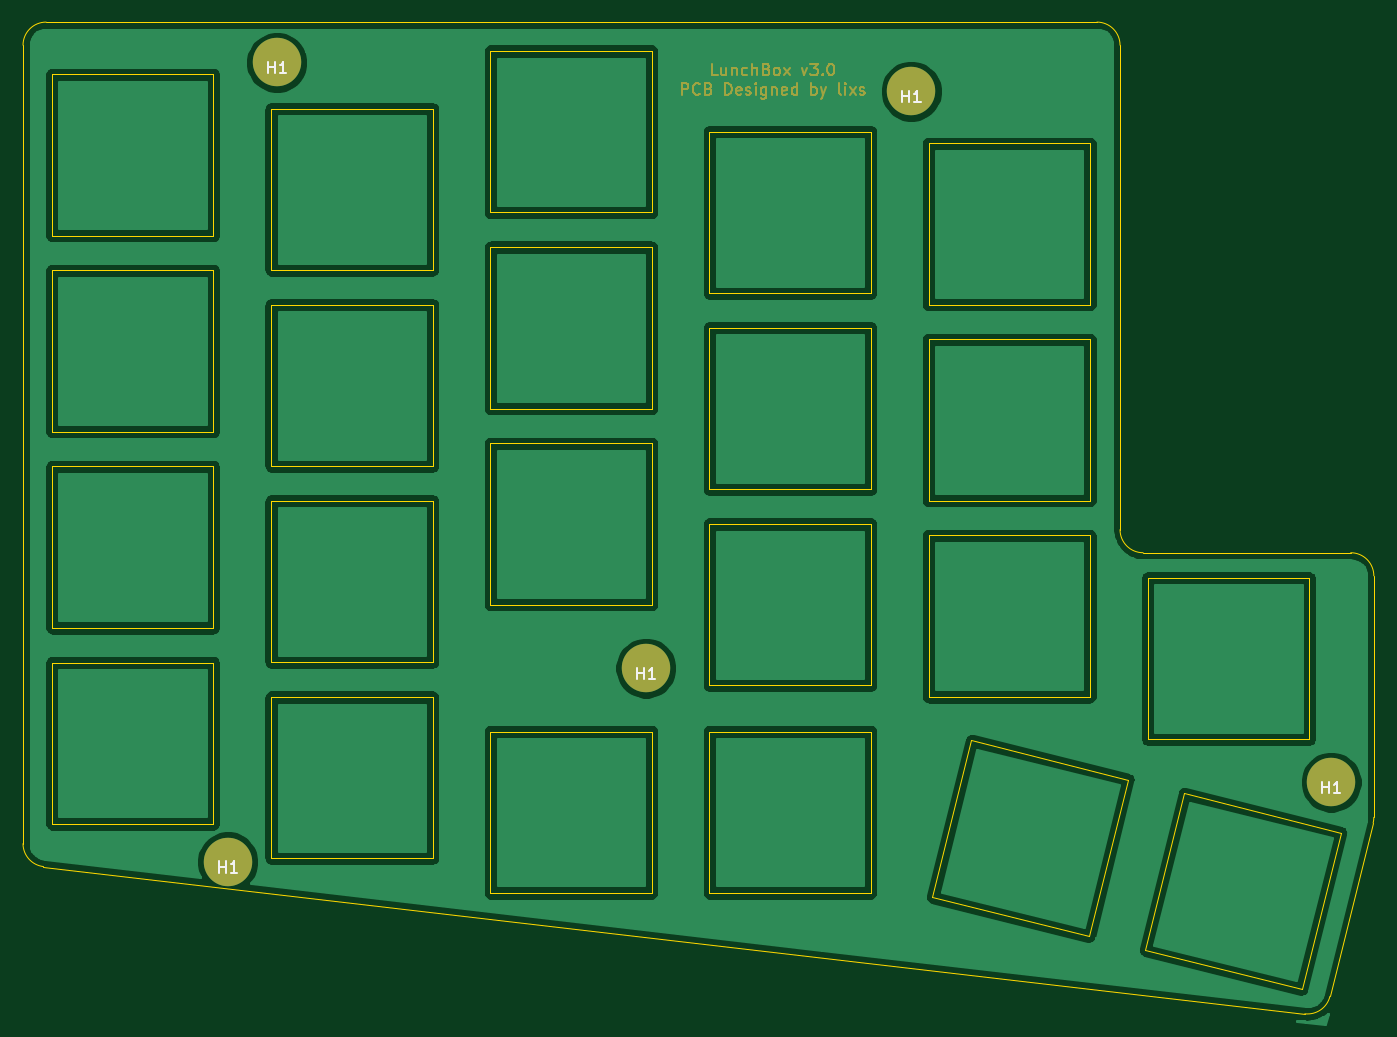
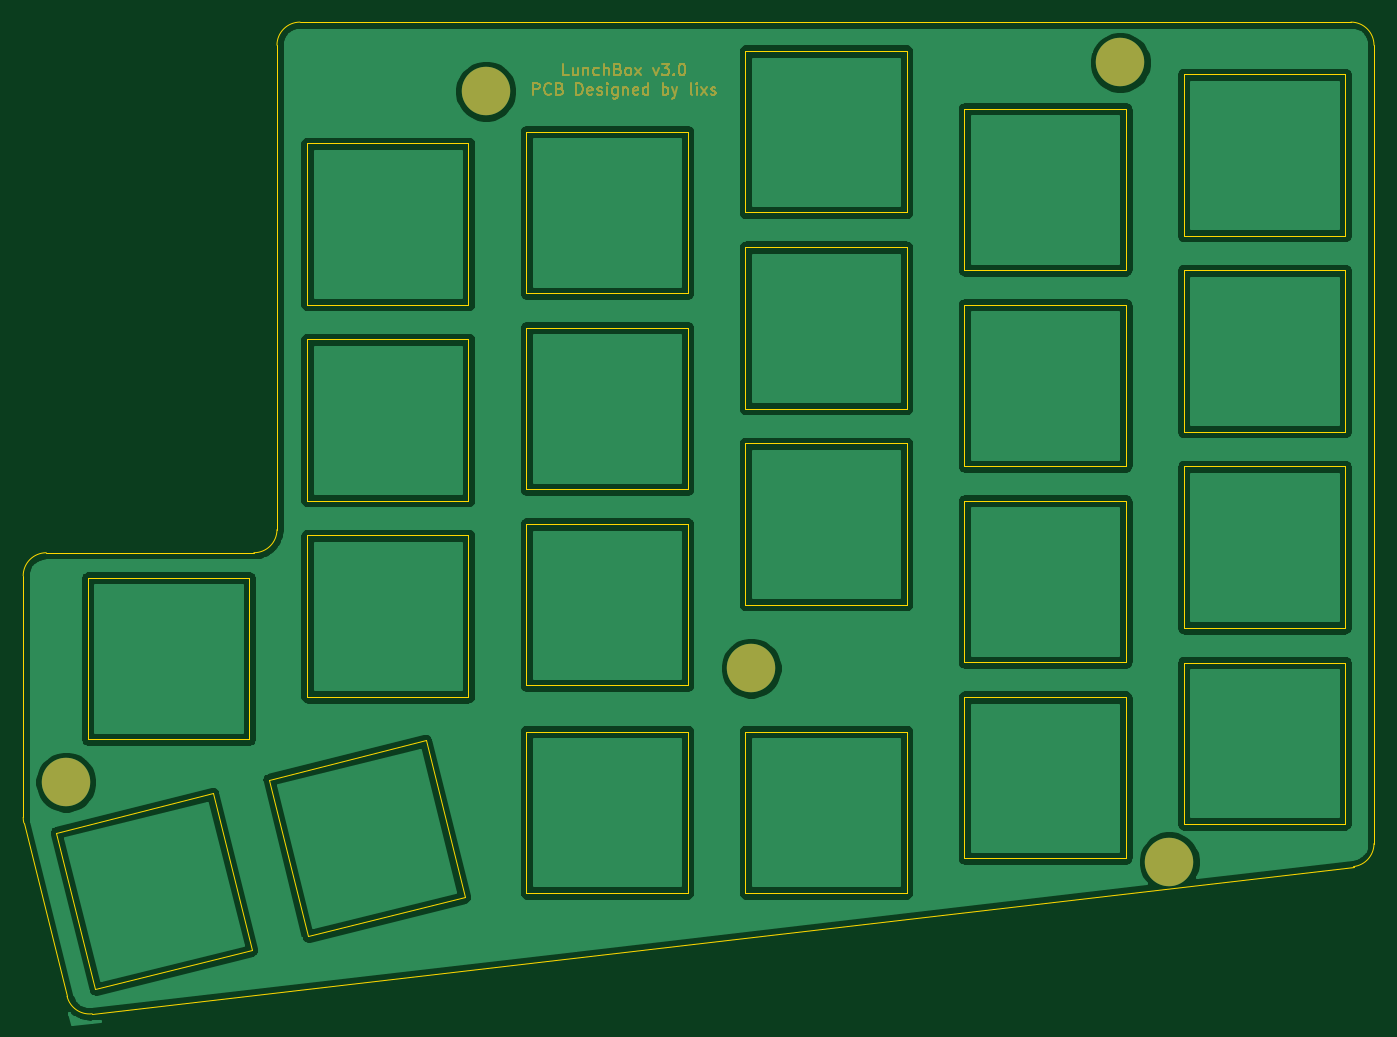
Circuit board: 8 layer files. Board 117.1 x 86.0 mm.
- bottom_copper: topplate-B_Cu.gbr (82484 bytes)
- bottom_mask: topplate-B_Mask.gbr (9332 bytes)
- bottom_silk: topplate-B_SilkS.gbr (469 bytes)
- outline: topplate-Edge_Cuts.gbr (6036 bytes)
- top_copper: topplate-F_Cu.gbr (82430 bytes)
- top_mask: topplate-F_Mask.gbr (9332 bytes)
- top_silk: topplate-F_SilkS.gbr (2230 bytes)
- drill: topplate-NPTH.drl (287 bytes)

=== bottom_copper: topplate-B_Cu.gbr (82484 bytes, source omitted) ===
=== bottom_mask: topplate-B_Mask.gbr (9332 bytes, source omitted) ===
=== bottom_silk: topplate-B_SilkS.gbr ===
%TF.GenerationSoftware,KiCad,Pcbnew,(5.1.0)-1*%
%TF.CreationDate,2021-02-23T00:40:23+09:00*%
%TF.ProjectId,topplate,746f7070-6c61-4746-952e-6b696361645f,rev?*%
%TF.SameCoordinates,Original*%
%TF.FileFunction,Legend,Bot*%
%TF.FilePolarity,Positive*%
%FSLAX46Y46*%
G04 Gerber Fmt 4.6, Leading zero omitted, Abs format (unit mm)*
G04 Created by KiCad (PCBNEW (5.1.0)-1) date 2021-02-23 00:40:23*
%MOMM*%
%LPD*%
G04 APERTURE LIST*
G04 APERTURE END LIST*
M02*

=== outline: topplate-Edge_Cuts.gbr ===
%TF.GenerationSoftware,KiCad,Pcbnew,(5.1.0)-1*%
%TF.CreationDate,2021-02-23T00:40:23+09:00*%
%TF.ProjectId,topplate,746f7070-6c61-4746-952e-6b696361645f,rev?*%
%TF.SameCoordinates,Original*%
%TF.FileFunction,Profile,NP*%
%FSLAX46Y46*%
G04 Gerber Fmt 4.6, Leading zero omitted, Abs format (unit mm)*
G04 Created by KiCad (PCBNEW (5.1.0)-1) date 2021-02-23 00:40:23*
%MOMM*%
%LPD*%
G04 APERTURE LIST*
%ADD10C,0.050000*%
G04 APERTURE END LIST*
D10*
X162218119Y-122276769D02*
X158831212Y-135860909D01*
X158831212Y-135860909D02*
X172415352Y-139247816D01*
X180658119Y-126866769D02*
X194242259Y-130253676D01*
X180658119Y-126866769D02*
X177271212Y-140450909D01*
X177271212Y-140450909D02*
X190855352Y-143837816D01*
X194242259Y-130253676D02*
X190855352Y-143837816D01*
X162218119Y-122276769D02*
X175802259Y-125663676D01*
X175802259Y-125663676D02*
X172415352Y-139247816D01*
X177500000Y-108180000D02*
X191500000Y-108180000D01*
X177500000Y-122180000D02*
X191500000Y-122180000D01*
X191500000Y-108180000D02*
X191500000Y-122180000D01*
X177500000Y-108180000D02*
X177500000Y-122180000D01*
X139500000Y-121500000D02*
X153500000Y-121500000D01*
X139500000Y-135500000D02*
X153500000Y-135500000D01*
X153500000Y-121500000D02*
X153500000Y-135500000D01*
X139500000Y-121500000D02*
X139500000Y-135500000D01*
X158500000Y-104500000D02*
X172500000Y-104500000D01*
X158500000Y-118500000D02*
X172500000Y-118500000D01*
X172500000Y-104500000D02*
X172500000Y-118500000D01*
X158500000Y-104500000D02*
X158500000Y-118500000D01*
X158500000Y-87500000D02*
X172500000Y-87500000D01*
X158500000Y-101500000D02*
X172500000Y-101500000D01*
X172500000Y-87500000D02*
X172500000Y-101500000D01*
X158500000Y-87500000D02*
X158500000Y-101500000D01*
X158500000Y-70500000D02*
X172500000Y-70500000D01*
X158500000Y-84500000D02*
X172500000Y-84500000D01*
X172500000Y-70500000D02*
X172500000Y-84500000D01*
X158500000Y-70500000D02*
X158500000Y-84500000D01*
X139500000Y-103500000D02*
X153500000Y-103500000D01*
X139500000Y-117500000D02*
X153500000Y-117500000D01*
X153500000Y-103500000D02*
X153500000Y-117500000D01*
X139500000Y-103500000D02*
X139500000Y-117500000D01*
X139500000Y-86500000D02*
X153500000Y-86500000D01*
X139500000Y-100500000D02*
X153500000Y-100500000D01*
X153500000Y-86500000D02*
X153500000Y-100500000D01*
X139500000Y-86500000D02*
X139500000Y-100500000D01*
X139500000Y-69500000D02*
X153500000Y-69500000D01*
X139500000Y-83500000D02*
X153500000Y-83500000D01*
X153500000Y-69500000D02*
X153500000Y-83500000D01*
X139500000Y-69500000D02*
X139500000Y-83500000D01*
X120500000Y-121500000D02*
X134500000Y-121500000D01*
X120500000Y-135500000D02*
X134500000Y-135500000D01*
X134500000Y-121500000D02*
X134500000Y-135500000D01*
X120500000Y-121500000D02*
X120500000Y-135500000D01*
X120500000Y-96500000D02*
X134500000Y-96500000D01*
X120500000Y-110500000D02*
X134500000Y-110500000D01*
X134500000Y-96500000D02*
X134500000Y-110500000D01*
X120500000Y-96500000D02*
X120500000Y-110500000D01*
X120500000Y-79500000D02*
X134500000Y-79500000D01*
X120500000Y-93500000D02*
X134500000Y-93500000D01*
X134500000Y-79500000D02*
X134500000Y-93500000D01*
X120500000Y-79500000D02*
X120500000Y-93500000D01*
X120500000Y-62500000D02*
X134500000Y-62500000D01*
X120500000Y-76500000D02*
X134500000Y-76500000D01*
X134500000Y-62500000D02*
X134500000Y-76500000D01*
X120500000Y-62500000D02*
X120500000Y-76500000D01*
X101500000Y-118500000D02*
X115500000Y-118500000D01*
X101500000Y-132500000D02*
X115500000Y-132500000D01*
X115500000Y-118500000D02*
X115500000Y-132500000D01*
X101500000Y-118500000D02*
X101500000Y-132500000D01*
X101500000Y-101500000D02*
X115500000Y-101500000D01*
X101500000Y-115500000D02*
X115500000Y-115500000D01*
X115500000Y-101500000D02*
X115500000Y-115500000D01*
X101500000Y-101500000D02*
X101500000Y-115500000D01*
X101500000Y-84500000D02*
X115500000Y-84500000D01*
X101500000Y-98500000D02*
X115500000Y-98500000D01*
X115500000Y-84500000D02*
X115500000Y-98500000D01*
X101500000Y-84500000D02*
X101500000Y-98500000D01*
X101500000Y-67500000D02*
X115500000Y-67500000D01*
X101500000Y-81500000D02*
X115500000Y-81500000D01*
X115500000Y-67500000D02*
X115500000Y-81500000D01*
X101500000Y-67500000D02*
X101500000Y-81500000D01*
X82500000Y-115520000D02*
X96500000Y-115520000D01*
X82500000Y-129520000D02*
X96500000Y-129520000D01*
X96500000Y-115520000D02*
X96500000Y-129520000D01*
X82500000Y-115520000D02*
X82500000Y-129520000D01*
X82500000Y-98520000D02*
X96500000Y-98520000D01*
X82500000Y-112520000D02*
X96500000Y-112520000D01*
X96500000Y-98520000D02*
X96500000Y-112520000D01*
X82500000Y-98520000D02*
X82500000Y-112520000D01*
X82500000Y-81520000D02*
X96500000Y-81520000D01*
X82500000Y-95520000D02*
X96500000Y-95520000D01*
X96500000Y-81520000D02*
X96500000Y-95520000D01*
X82500000Y-81520000D02*
X82500000Y-95520000D01*
X82500000Y-78520000D02*
X96500000Y-78520000D01*
X82500000Y-64520000D02*
X82500000Y-78520000D01*
X96500000Y-64520000D02*
X96500000Y-78520000D01*
X82500000Y-64520000D02*
X96500000Y-64520000D01*
X80000000Y-131220000D02*
X80000000Y-62000000D01*
X191120001Y-145969999D02*
X81770373Y-133206774D01*
X197039999Y-129429999D02*
X193295182Y-144458813D01*
X197100000Y-108000000D02*
X197100924Y-128939999D01*
X177100000Y-106000000D02*
X195100000Y-106000000D01*
X175100000Y-62000000D02*
X175100000Y-104000000D01*
X82000000Y-60000000D02*
X173100000Y-60000000D01*
X81770373Y-133206774D02*
G75*
G02X80000000Y-131220000I229627J1986774D01*
G01*
X193295182Y-144458813D02*
G75*
G02X191120001Y-145969999I-1945182J478813D01*
G01*
X197100924Y-128939999D02*
G75*
G02X197039999Y-129429999I-2000924J-1D01*
G01*
X195100000Y-106000000D02*
G75*
G02X197100000Y-108000000I0J-2000000D01*
G01*
X177100000Y-106000000D02*
G75*
G02X175100000Y-104000000I0J2000000D01*
G01*
X173100000Y-60000000D02*
G75*
G02X175100000Y-62000000I0J-2000000D01*
G01*
X80000000Y-62000000D02*
G75*
G02X82000000Y-60000000I2000000J0D01*
G01*
M02*

=== top_copper: topplate-F_Cu.gbr (82430 bytes, source omitted) ===
=== top_mask: topplate-F_Mask.gbr (9332 bytes, source omitted) ===
=== top_silk: topplate-F_SilkS.gbr ===
%TF.GenerationSoftware,KiCad,Pcbnew,(5.1.0)-1*%
%TF.CreationDate,2021-02-23T00:40:23+09:00*%
%TF.ProjectId,topplate,746f7070-6c61-4746-952e-6b696361645f,rev?*%
%TF.SameCoordinates,Original*%
%TF.FileFunction,Legend,Top*%
%TF.FilePolarity,Positive*%
%FSLAX46Y46*%
G04 Gerber Fmt 4.6, Leading zero omitted, Abs format (unit mm)*
G04 Created by KiCad (PCBNEW (5.1.0)-1) date 2021-02-23 00:40:23*
%MOMM*%
%LPD*%
G04 APERTURE LIST*
%ADD10C,0.150000*%
G04 APERTURE END LIST*
%TO.C,H1*%
D10*
X96988095Y-133732380D02*
X96988095Y-132732380D01*
X96988095Y-133208571D02*
X97559523Y-133208571D01*
X97559523Y-133732380D02*
X97559523Y-132732380D01*
X98559523Y-133732380D02*
X97988095Y-133732380D01*
X98273809Y-133732380D02*
X98273809Y-132732380D01*
X98178571Y-132875238D01*
X98083333Y-132970476D01*
X97988095Y-133018095D01*
X133238095Y-116952380D02*
X133238095Y-115952380D01*
X133238095Y-116428571D02*
X133809523Y-116428571D01*
X133809523Y-116952380D02*
X133809523Y-115952380D01*
X134809523Y-116952380D02*
X134238095Y-116952380D01*
X134523809Y-116952380D02*
X134523809Y-115952380D01*
X134428571Y-116095238D01*
X134333333Y-116190476D01*
X134238095Y-116238095D01*
X156238095Y-66952380D02*
X156238095Y-65952380D01*
X156238095Y-66428571D02*
X156809523Y-66428571D01*
X156809523Y-66952380D02*
X156809523Y-65952380D01*
X157809523Y-66952380D02*
X157238095Y-66952380D01*
X157523809Y-66952380D02*
X157523809Y-65952380D01*
X157428571Y-66095238D01*
X157333333Y-66190476D01*
X157238095Y-66238095D01*
X101238095Y-64452380D02*
X101238095Y-63452380D01*
X101238095Y-63928571D02*
X101809523Y-63928571D01*
X101809523Y-64452380D02*
X101809523Y-63452380D01*
X102809523Y-64452380D02*
X102238095Y-64452380D01*
X102523809Y-64452380D02*
X102523809Y-63452380D01*
X102428571Y-63595238D01*
X102333333Y-63690476D01*
X102238095Y-63738095D01*
X192638095Y-126832380D02*
X192638095Y-125832380D01*
X192638095Y-126308571D02*
X193209523Y-126308571D01*
X193209523Y-126832380D02*
X193209523Y-125832380D01*
X194209523Y-126832380D02*
X193638095Y-126832380D01*
X193923809Y-126832380D02*
X193923809Y-125832380D01*
X193828571Y-125975238D01*
X193733333Y-126070476D01*
X193638095Y-126118095D01*
%TD*%
M02*

=== drill: topplate-NPTH.drl ===
M48
; DRILL file {KiCad (5.1.0)-1} date 2021/02/23 0:40:35
; FORMAT={-:-/ absolute / metric / decimal}
; #@! TF.CreationDate,2021-02-23T00:40:35+09:00
; #@! TF.GenerationSoftware,Kicad,Pcbnew,(5.1.0)-1
; #@! TF.FileFunction,NonPlated,1,2,NPTH
FMAT,2
METRIC
%
G90
G05
T0
M30

